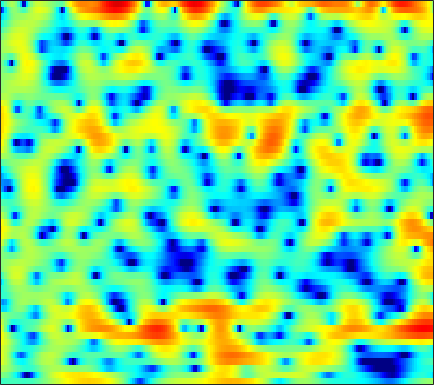

The data file committed next to this chart (first rows):
-2.6903, -2.5568, -2.4125, -2.3194, -2.2689, -2.2622, -2.2639, -2.2985, -2.3722, -2.4446, -2.4766, -2.4742, -2.4484, -2.356, -2.2354, -2.0017, -1.6874, -1.419, -1.0252, -0.58981, -0.13316, 0.22559, 0.73419, 1.2323
0.05735, -0.1218, -0.4832, -1.002, -1.512, -2.38, -3.515, -4.576, -6.374, -8.833, -12.44, -16.73, -25.18, -16.98, -12.45, -8.612, -5.952, -4.399, -2.709, -1.334, -0.1835, 0.5594, 1.422, 2.158
1.837, 1.599, 1.198, 0.7164, 0.3073, -0.2848, -0.9169, -1.396, -2.007, -2.54, -2.953, -3.148, -3.223, -3.064, -2.825, -2.343, -1.754, -1.283, -0.6583, -0.07381, 0.446, 0.7828, 1.14, 1.395
3.488, 2.958, 2.112, 1.118, 0.2932, -0.9116, -2.175, -3.099, -4.148, -4.766, -4.811, -4.497, -3.744, -2.82, -2.109, -1.198, -0.3537, 0.2047, 0.8418, 1.347, 1.719, 1.898, 1.997, 1.923
3.747, 3.094, 2.035, 0.735, -0.4246, -2.254, -4.478, -6.439, -9.244, -11.09, -10.23, -8.524, -6.237, -4.331, -3.14, -1.818, -0.7281, -0.04529, 0.7137, 1.318, 1.779, 2.022, 2.212, 2.256
3.434, 2.951, 2.196, 1.338, 0.6399, -0.3206, -1.27, -1.938, -2.714, -3.306, -3.695, -3.836, -3.845, -3.647, -3.371, -2.914, -2.353, -1.888, -1.247, -0.621, -0.0295, 0.3625, 0.801, 1.125
4.274, 3.733, 2.931, 2.06, 1.367, 0.4191, -0.5484, -1.28, -2.294, -3.348, -4.473, -5.349, -6.631, -7.833, -8.456, -8.491, -7.428, -6.201, -4.471, -2.878, -1.517, -0.666, 0.2592, 0.9588
4.792, 3.836, 2.457, 1.032, 0.002743, -1.203, -2.138, -2.679, -3.269, -3.88, -4.702, -5.559, -7.136, -9.303, -11.08, -11.8, -9.4, -7.025, -4.261, -2.1, -0.4305, 0.5254, 1.482, 2.124
3.94, 2.291, -0.4866, -4.32, -8.54, -19.07, -14.98, -9.782, -6.263, -4.364, -3.26, -2.742, -2.296, -1.978, -1.716, -1.28, -0.6905, -0.132, 0.6889, 1.534, 2.278, 2.742, 3.185, 3.405
2.618, 1.53, -0.01163, -1.538, -2.541, -3.49, -3.839, -3.772, -3.402, -2.979, -2.651, -2.495, -2.361, -2.275, -2.186, -1.988, -1.625, -1.214, -0.5534, 0.1993, 0.9626, 1.464, 2.017, 2.384
1.158, 0.5563, -0.1078, -0.556, -0.7922, -0.9851, -1.104, -1.187, -1.339, -1.636, -2.117, -2.682, -3.739, -5.259, -6.673, -8.637, -9.272, -8.06, -5.495, -3.121, -1.228, -0.0842, 1.103, 1.968
-5.086, -6.19, -5.822, -4.215, -2.974, -1.619, -0.6352, -0.146, 0.2025, 0.2086, -0.1125, -0.5816, -1.562, -2.969, -4.298, -6.084, -6.778, -5.858, -3.716, -1.582, 0.1293, 1.117, 2.119, 2.754
-7.622, -8.778, -7.825, -5.475, -3.832, -2.056, -0.7551, -0.03225, 0.6418, 1.032, 1.187, 1.179, 1.048, 0.8458, 0.6935, 0.5696, 0.5923, 0.7415, 1.049, 1.431, 1.827, 2.058, 2.227, 2.2
-2.903, -2.895, -2.621, -2.094, -1.602, -0.9051, -0.2634, 0.1457, 0.5696, 0.8669, 1.033, 1.085, 1.078, 1.028, 0.9774, 0.9311, 0.9323, 0.9592, 1.031, 1.137, 1.224, 1.262, 1.226, 1.043
-3.634, -3.007, -2.113, -1.26, -0.6764, -0.01045, 0.5103, 0.7929, 1.025, 1.084, 0.9735, 0.7961, 0.4567, 0.04469, -0.2622, -0.6139, -0.8053, -0.8255, -0.6499, -0.334, 0.02747, 0.2871, 0.5683, 0.7549
-6.389, -4.184, -2.009, -0.4345, 0.4647, 1.343, 1.909, 2.148, 2.216, 1.984, 1.45, 0.824, -0.3315, -1.899, -3.344, -5.447, -6.927, -6.81, -5.282, -3.427, -1.841, -0.9077, 0.03518, 0.6967
-2.915, -1.626, -0.1125, 1.114, 1.838, 2.559, 3.003, 3.153, 3.111, 2.775, 2.117, 1.379, 0.004376, -1.923, -3.826, -7.055, -9.972, -9.694, -6.828, -4.266, -2.486, -1.556, -0.7563, -0.3441
-0.2136, 0.354, 1.063, 1.689, 2.087, 2.507, 2.785, 2.893, 2.894, 2.727, 2.384, 2.009, 1.379, 0.632, 0.05123, -0.6613, -1.174, -1.383, -1.46, -1.412, -1.398, -1.503, -1.875, -2.585
0.2486, 0.5286, 0.8384, 1.106, 1.285, 1.506, 1.706, 1.846, 1.992, 2.074, 2.08, 2.029, 1.885, 1.669, 1.469, 1.179, 0.868, 0.6302, 0.2832, -0.1076, -0.5975, -1.074, -1.906, -3.058
0.2073, 0.006349, -0.3447, -0.702, -0.8824, -0.9083, -0.6512, -0.3106, 0.2446, 0.7931, 1.25, 1.509, 1.726, 1.807, 1.783, 1.661, 1.449, 1.253, 0.9504, 0.5963, 0.1871, -0.1449, -0.6428, -1.212
0.7723, -0.3024, -2.257, -4.924, -7.2, -8.707, -6.616, -4.452, -2.093, -0.4075, 0.7304, 1.295, 1.753, 1.923, 1.902, 1.717, 1.421, 1.154, 0.8018, 0.4786, 0.2445, 0.1183, 0.01869, 0.009898
3.08, 1.91, -0.09394, -2.596, -4.552, -5.805, -4.41, -2.721, -0.783, 0.6212, 1.512, 1.88, 2.013, 1.775, 1.383, 0.5924, -0.4092, -1.23, -2.23, -2.836, -2.925, -2.7, -2.163, -1.496
4.812, 4.192, 3.3, 2.439, 1.899, 1.43, 1.284, 1.34, 1.547, 1.748, 1.811, 1.714, 1.3, 0.4749, -0.471, -2.28, -4.941, -7.747, -13.24, -18.33, -14.01, -11.12, -8.756, -7.191
5.168, 4.695, 3.962, 3.178, 2.61, 1.961, 1.522, 1.353, 1.329, 1.42, 1.491, 1.443, 1.159, 0.5322, -0.2333, -1.687, -3.671, -5.465, -8.044, -9.935, -10.84, -11.45, -13.19, -17.09
4.607, 3.975, 2.815, 1.287, -0.08908, -2.08, -3.6, -3.753, -2.651, -1.065, 0.3015, 1.041, 1.641, 1.84, 1.737, 1.305, 0.5791, -0.08782, -1.106, -2.186, -3.357, -4.274, -5.563, -6.524
2.197, 1.508, 0.1873, -1.734, -3.704, -7.447, -12.49, -12.65, -7.679, -3.973, -1.525, -0.2487, 0.9302, 1.639, 1.94, 2.075, 1.968, 1.754, 1.363, 0.8544, 0.3301, -0.04452, -0.4586, -0.701
0.001198, -0.4138, -1.089, -1.856, -2.438, -3.086, -3.384, -3.24, -2.606, -1.642, -0.6095, 0.1106, 0.9242, 1.525, 1.83, 2.055, 2.095, 2.01, 1.772, 1.431, 1.02, 0.6805, 0.2411, -0.1563
-1.626, -1.87, -2.158, -2.332, -2.362, -2.212, -1.836, -1.425, -0.7426, 0.02282, 0.7875, 1.323, 1.936, 2.407, 2.643, 2.799, 2.765, 2.626, 2.28, 1.782, 1.132, 0.5676, -0.2692, -1.154
-4.068, -4.555, -5.152, -5.415, -5.214, -4.368, -3.064, -1.995, -0.5874, 0.6876, 1.784, 2.468, 3.19, 3.686, 3.913, 4.014, 3.878, 3.624, 3.072, 2.269, 1.207, 0.2435, -1.289, -3.105
-7.586, -8.933, -11.98, -17.75, -19.67, -11.87, -6.701, -4.013, -1.319, 0.6857, 2.2, 3.075, 3.945, 4.503, 4.732, 4.793, 4.58, 4.232, 3.517, 2.485, 1.129, -0.1442, -2.234, -4.878
-8.814, -8.925, -9.325, -9.534, -8.976, -7.063, -4.57, -2.777, -0.6911, 1.011, 2.353, 3.137, 3.916, 4.412, 4.598, 4.607, 4.345, 3.963, 3.208, 2.16, 0.7864, -0.4593, -2.433, -4.754
-8.432, -7.228, -5.921, -4.774, -3.915, -2.72, -1.49, -0.5667, 0.5895, 1.623, 2.49, 3.023, 3.563, 3.902, 4.021, 3.989, 3.727, 3.379, 2.692, 1.741, 0.5123, -0.6014, -2.332, -4.351
-6.001, -4.77, -3.432, -2.33, -1.607, -0.7571, 0.002796, 0.5393, 1.193, 1.78, 2.283, 2.608, 2.956, 3.185, 3.277, 3.283, 3.124, 2.893, 2.394, 1.662, 0.6992, -0.2126, -1.681, -3.505
-1.983, -1.437, -0.8365, -0.3764, -0.1092, 0.1671, 0.3895, 0.5325, 0.7184, 0.9153, 1.135, 1.306, 1.551, 1.799, 1.977, 2.179, 2.303, 2.318, 2.206, 1.903, 1.375, 0.8238, -0.1467, -1.4
1.533, 1.419, 1.131, 0.6875, 0.2691, -0.3302, -0.9032, -1.281, -1.65, -1.872, -1.955, -1.933, -1.753, -1.333, -0.8747, -0.1471, 0.6193, 1.127, 1.677, 2.019, 2.104, 2.014, 1.684, 1.146
3.76, 3.086, 1.894, 0.3204, -1.119, -3.361, -5.683, -7.007, -7.763, -7.806, -8.037, -8.52, -9.351, -9.157, -7.705, -5.016, -2.57, -1.074, 0.4429, 1.51, 2.218, 2.536, 2.741, 2.73
4.912, 3.984, 2.343, 0.1152, -2.117, -6.242, -12.91, -21.26, -16.4, -12.14, -11.19, -11.93, -14.76, -16.5, -12.76, -7.804, -4.33, -2.469, -0.6471, 0.5861, 1.436, 1.854, 2.208, 2.385
5.598, 4.873, 3.635, 2.082, 0.7317, -1.214, -3.095, -4.188, -5.068, -5.429, -5.57, -5.654, -5.631, -5.272, -4.732, -3.726, -2.645, -1.901, -1.106, -0.5438, -0.2665, -0.1973, -0.2711, -0.4073
5.817, 5.383, 4.612, 3.665, 2.896, 1.829, 0.8064, 0.1104, -0.6631, -1.268, -1.721, -1.963, -2.186, -2.304, -2.342, -2.311, -2.269, -2.239, -2.29, -2.464, -2.903, -3.447, -4.57, -6.229
5.835, 5.505, 4.88, 4.087, 3.42, 2.494, 1.599, 0.972, 0.2611, -0.3176, -0.8032, -1.126, -1.589, -2.085, -2.504, -3.131, -3.754, -4.157, -4.561, -4.857, -5.148, -5.556, -6.561, -8.432
6.042, 5.641, 4.855, 3.786, 2.817, 1.391, -0.005974, -0.8567, -1.553, -1.734, -1.705, -1.728, -2.005, -2.681, -3.516, -5.203, -7.472, -9.295, -10.31, -8.897, -6.841, -5.658, -4.561, -3.879
5.75, 5.329, 4.376, 2.885, 1.32, -1.644, -6.104, -10.77, -11.5, -6.64, -3.77, -2.607, -1.936, -2.156, -2.867, -4.586, -7.426, -10.33, -12.19, -8.9, -5.497, -3.622, -1.834, -0.5532
3.629, 3.5, 2.95, 1.947, 0.8581, -1.024, -3.234, -4.606, -5.008, -3.84, -2.437, -1.631, -1.002, -0.8475, -0.9934, -1.421, -1.972, -2.312, -2.451, -2.157, -1.574, -1.041, -0.3417, 0.268
1.38, 1.657, 1.75, 1.567, 1.296, 0.8445, 0.3761, 0.1117, -0.05747, -0.02574, 0.1378, 0.2694, 0.3779, 0.3832, 0.3073, 0.1045, -0.1512, -0.3401, -0.5782, -0.7446, -0.853, -0.9101, -0.9535, -0.988
0.4607, 0.899, 1.3, 1.526, 1.621, 1.667, 1.679, 1.672, 1.677, 1.684, 1.685, 1.663, 1.586, 1.429, 1.252, 0.9282, 0.5139, 0.1474, -0.4058, -1.024, -1.672, -2.173, -2.836, -3.444
0.4062, 0.7796, 1.17, 1.479, 1.669, 1.887, 2.094, 2.239, 2.41, 2.547, 2.615, 2.612, 2.517, 2.29, 2.027, 1.55, 0.9043, 0.3009, -0.6548, -1.808, -3.158, -4.271, -5.863, -7.443
0.3698, 0.5394, 0.688, 0.8154, 0.9376, 1.208, 1.588, 1.942, 2.428, 2.867, 3.193, 3.334, 3.356, 3.179, 2.903, 2.335, 1.523, 0.7403, -0.5599, -2.198, -4.265, -6.172, -9.341, -13.52
0.01672, -0.2467, -0.8663, -1.652, -2.08, -1.98, -0.9732, 0.1067, 1.558, 2.753, 3.617, 4.034, 4.294, 4.243, 4.006, 3.435, 2.587, 1.772, 0.4221, -1.247, -3.289, -5.147, -8.124, -11.76
-0.3181, -0.9687, -2.746, -6.275, -11.66, -21.49, -6.952, -2.824, 0.5179, 2.595, 3.874, 4.447, 4.792, 4.716, 4.433, 3.784, 2.885, 2.09, 0.8835, -0.4317, -1.841, -2.95, -4.479, -6.027
0.114, 0.00949, -0.5153, -1.276, -1.747, -1.637, -0.554, 0.5828, 2.045, 3.178, 3.877, 4.119, 4.07, 3.611, 3.023, 1.948, 0.6006, -0.4814, -1.876, -3.008, -3.745, -4.098, -4.442, -4.749
0.7881, 1.146, 1.5, 1.779, 1.991, 2.33, 2.767, 3.104, 3.513, 3.771, 3.792, 3.604, 3.034, 2.061, 1.007, -0.8911, -3.496, -6.054, -10.11, -12.57, -10.71, -8.901, -7.192, -6.201
0.6669, 1.213, 1.862, 2.414, 2.784, 3.2, 3.532, 3.72, 3.856, 3.825, 3.59, 3.247, 2.53, 1.456, 0.366, -1.524, -4.04, -6.408, -9.968, -12.01, -10.54, -9.013, -7.488, -6.699
-0.5105, 0.1929, 1.025, 1.746, 2.209, 2.731, 3.114, 3.323, 3.47, 3.462, 3.279, 3.021, 2.507, 1.772, 1.093, 0.01181, -1.191, -2.119, -3.226, -4.054, -4.527, -4.712, -4.923, -5.258
-2.373, -1.498, -0.4699, 0.4214, 0.9872, 1.63, 2.142, 2.426, 2.688, 2.815, 2.805, 2.71, 2.47, 2.118, 1.788, 1.256, 0.6593, 0.189, -0.4455, -1.051, -1.663, -2.103, -2.728, -3.404
-4.274, -3.318, -2.133, -1.078, -0.3719, 0.4122, 1.037, 1.389, 1.737, 1.963, 2.103, 2.159, 2.177, 2.144, 2.066, 1.914, 1.671, 1.447, 1.062, 0.6033, 0.0585, -0.4185, -1.119, -1.898
-6.323, -5.365, -3.84, -2.343, -1.361, -0.3518, 0.2961, 0.6049, 0.8146, 0.9095, 1.022, 1.173, 1.478, 1.828, 2.079, 2.353, 2.497, 2.496, 2.358, 2.035, 1.569, 1.095, 0.308, -0.6857
-15.5, -10.78, -5.601, -2.469, -1.001, 0.1349, 0.4958, 0.3264, -0.4083, -1.453, -2.197, -2.039, -0.887, 0.5956, 1.617, 2.627, 3.286, 3.539, 3.633, 3.458, 3.05, 2.625, 1.851, 0.811
-4.064, -3.189, -1.3, 0.3215, 1.111, 1.513, 1.154, 0.2598, -1.961, -6.243, -16.71, -15.57, -5.923, -1.798, 0.01557, 1.532, 2.332, 2.617, 2.634, 2.391, 1.915, 1.507, 0.9729, 0.5008
